Run: headless pygame with SDL's dummy video driver; simulated clock (each Clock.tick advances the game by its frame time, no real sleeping); random seed 0; keys injected as events and as key.get_pressed() state; no mouse input.
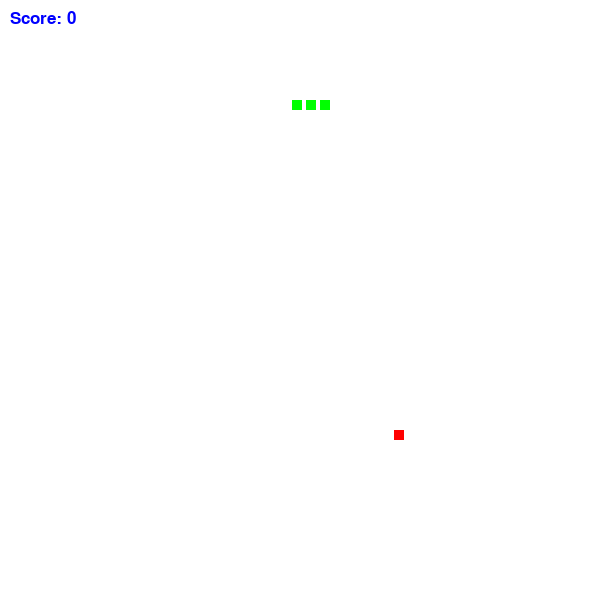
Frame 1 of 4 · flips 1–60 · no input
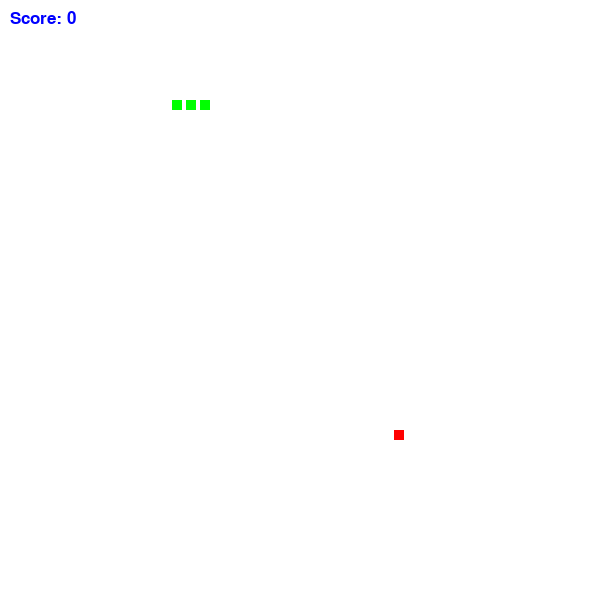
Frame 2 of 4 · flips 61–180 · tapped SPACE, RETURN · held RIGHT (→), D
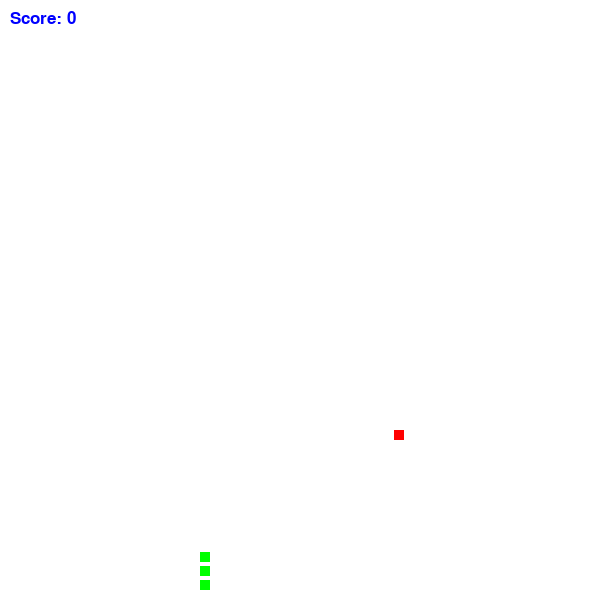
Frame 3 of 4 · flips 181–300 · held DOWN (↓), S
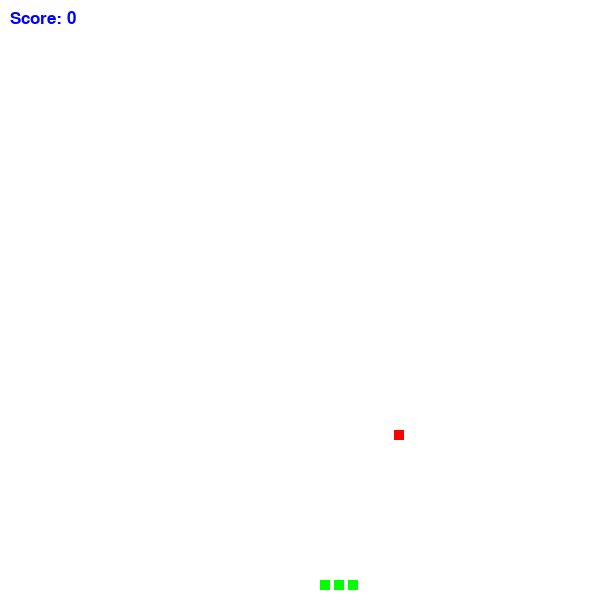
Frame 4 of 4 · flips 301–420 · held LEFT (←), A, UP (↑), W

The pygame program that drew these frames:

import pygame
import random

# Initialize Pygame
pygame.init()


# Set up the display window
WINDOW_SIZE = (600, 600)
screen = pygame.display.set_mode(WINDOW_SIZE)
pygame.display.set_caption("Snake Game")

# Define colors
BLACK = (0, 0, 0)
WHITE = (255, 255, 255)
RED = (255, 0, 0)
GREEN = (0, 255, 0)
BLUE = (0, 0, 255)

# Initialize a clock
clock = pygame.time.Clock()

# Initialize game variables
score = 0
snake_size = 10
snake_speed = 14
food_eaten = False
game_over = False
direction = 'RIGHT'  # Add this line
font = pygame.font.SysFont(None, 25)

# Create the snake and food objects
snake_body = [(100, 100), (90, 100), (80, 100)]
food = (random.randint(0, WINDOW_SIZE[0]-10), random.randint(0, WINDOW_SIZE[1]-10))

# Main game loop
while not game_over:
    # Handle events
    for event in pygame.event.get():
        if event.type == pygame.QUIT:
            game_over = True

    # Move the snake
    keys = pygame.key.get_pressed()
    if keys[pygame.K_LEFT] and not keys[pygame.K_RIGHT]:
        direction = 'LEFT'
    elif keys[pygame.K_RIGHT] and not keys[pygame.K_LEFT]:
        direction = 'RIGHT'
    elif keys[pygame.K_UP] and not keys[pygame.K_DOWN]:
        direction = 'UP'
    elif keys[pygame.K_DOWN] and not keys[pygame.K_UP]:
        direction = 'DOWN'

    if direction == 'LEFT':
        new_head = ((snake_body[-1][0]-snake_speed) % WINDOW_SIZE[0], snake_body[-1][1])
    elif direction == 'RIGHT':
        new_head = ((snake_body[-1][0]+snake_speed) % WINDOW_SIZE[0], snake_body[-1][1])
    elif direction == 'UP':
        new_head = (snake_body[-1][0], (snake_body[-1][1]-snake_speed) % WINDOW_SIZE[1])
    elif direction == 'DOWN':
        new_head = (snake_body[-1][0], (snake_body[-1][1]+snake_speed) % WINDOW_SIZE[1])

    snake_body.append(new_head)
    if len(snake_body) > score+snake_size:
        snake_body.pop(0)

    # Create Rect objects for the snake head and the food
    snake_head_rect = pygame.Rect(snake_body[-1][0], snake_body[-1][1], snake_size, snake_size)
    food_rect = pygame.Rect(food[0], food[1], snake_size, snake_size)
    # Check for collision with food
    if snake_head_rect.colliderect(food_rect):
        food = (random.randint(0, WINDOW_SIZE[0]-10), random.randint(0, WINDOW_SIZE[1]-10))
        score += 1
        #snake_size += 10  # Increase the length of the snake
        food_eaten = True  # Set the flag
    else:
        food_eaten = False  # Reset the flag

    # Only remove the first element of snake_body when food is not eaten
    if not food_eaten:
        snake_body.pop(0)
            

    # Check for collision with walls or snake body
    # if new_head[0] < 0 or new_head[0] > WINDOW_SIZE[0] - snake_size or new_head[1] < 0 or new_head[1] > WINDOW_SIZE[1] - snake_size:
    #     print("Collision detected. Game over.")
    #     game_over = True

    # Draw the game objects
    screen.fill(WHITE)
    for segment in snake_body:
        pygame.draw.rect(screen, GREEN, [segment[0], segment[1], snake_size, snake_size])
    pygame.draw.rect(screen, RED, [food[0], food[1], snake_size, snake_size])

    # Display the score
    score_text = font.render("Score: {}".format(score), True, BLUE)
    screen.blit(score_text, [10, 10])

    # Update the display
    pygame.display.flip()
    clock.tick(10)  # Add this line
# Quit Pygame
print("Quitting Pygame.")
pygame.quit()
